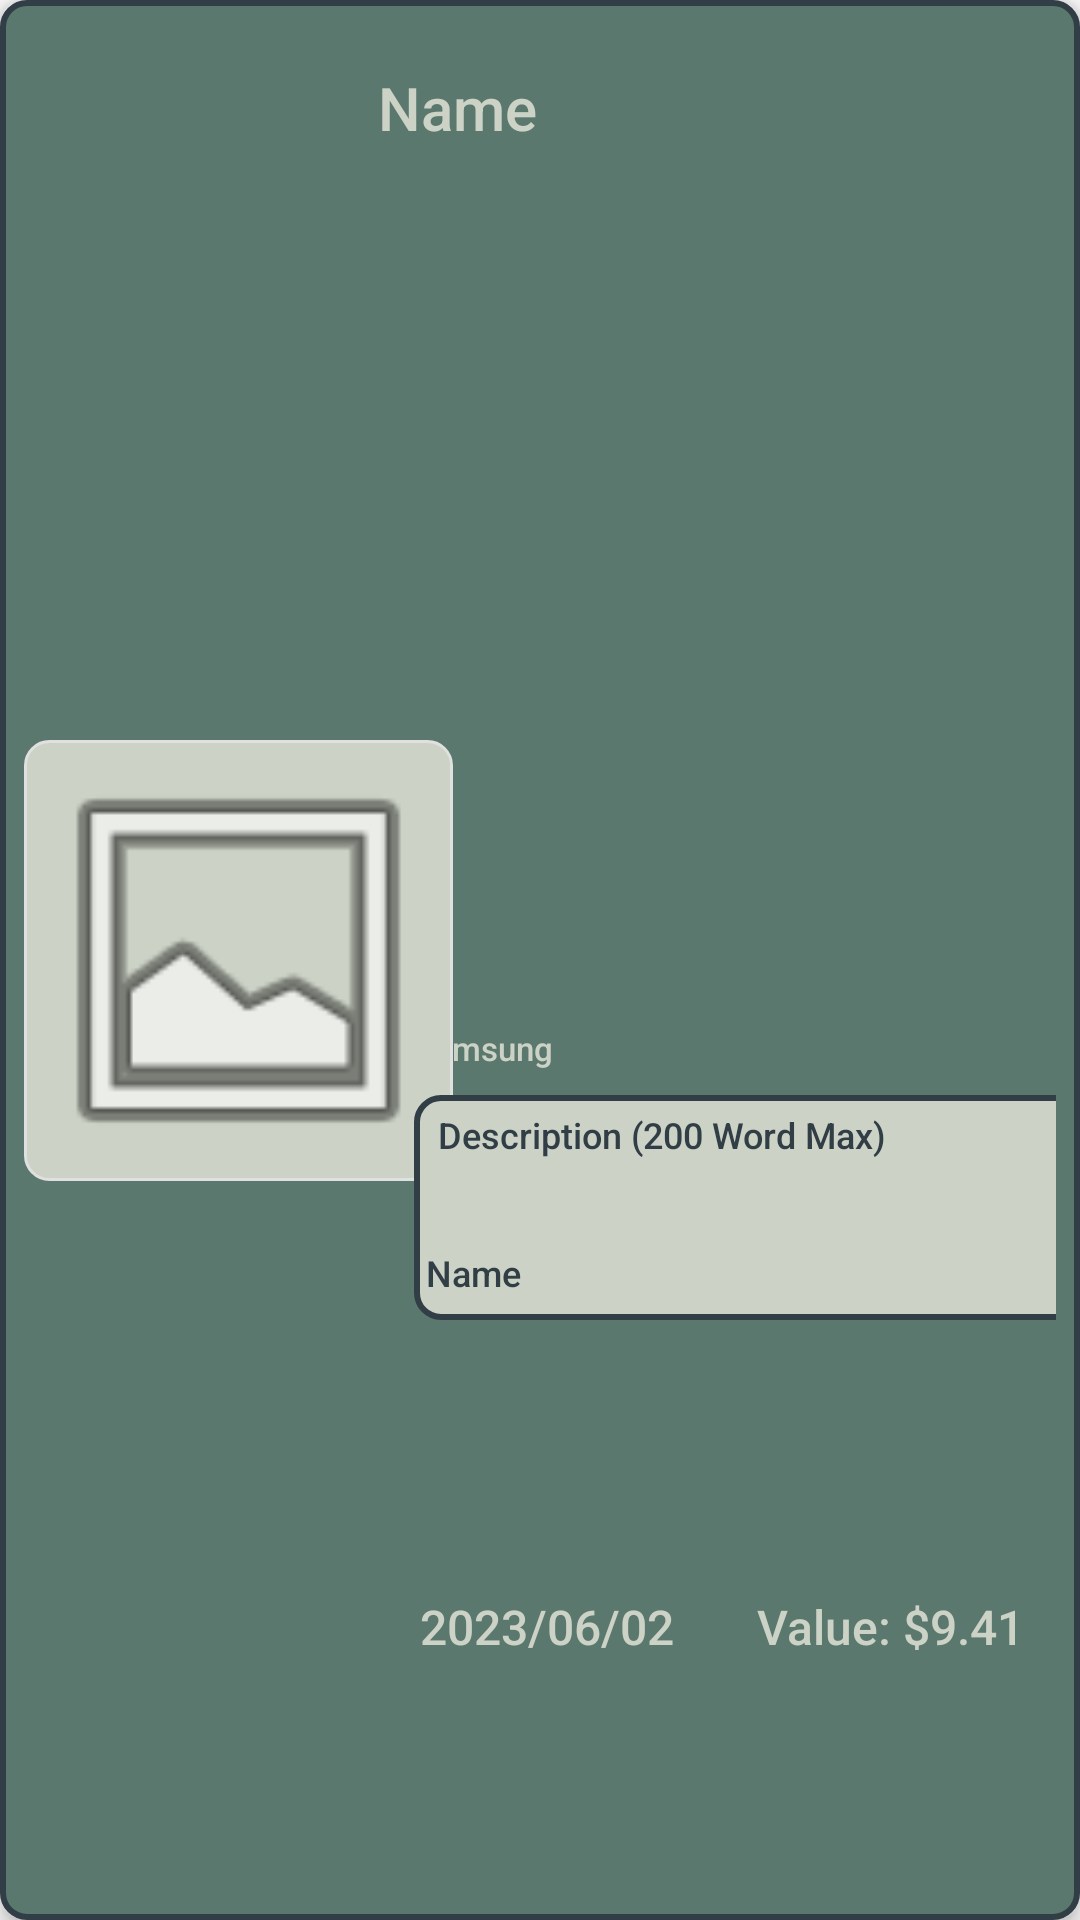

Produce the Android XML layout that renders to this screen, including the resource entries it uses.
<!-- AndroidManifest.xml: application theme Theme.LetsGoGolfing -->
<!-- res/layout/grid_item.xml -->
<?xml version="1.0" encoding="utf-8"?>
<androidx.constraintlayout.widget.ConstraintLayout xmlns:android="http://schemas.android.com/apk/res/android"
    xmlns:app="http://schemas.android.com/apk/res-auto"
    xmlns:tools="http://schemas.android.com/tools"
    android:layout_width="match_parent"
    android:layout_height="175dp"
    android:background="@drawable/item_background_selector"
    android:elevation="4dp"
    android:padding="8dp"
    android:radius="8dp">


    <ImageView
        android:id="@+id/itemImage"
        android:layout_width="143dp"
        android:layout_height="147dp"
        android:background="@drawable/rounded_image_background"
        android:src="@android:drawable/ic_menu_gallery"
        android:contentDescription="Item Image"
        app:layout_constraintBottom_toBottomOf="parent"
        app:layout_constraintStart_toStartOf="parent"
        app:layout_constraintTop_toTopOf="parent" />


    <TextView
        android:id="@+id/itemValue"
        android:layout_width="wrap_content"
        android:layout_height="wrap_content"
        android:layout_marginTop="8dp"
        android:fontFamily="sans-serif-medium"
        android:paddingTop="4dp"
        android:text="Value: $9.41"
        android:textColor="@color/Ash_Gray"
        android:textSize="16sp"
        app:layout_constraintBottom_toBottomOf="parent"
        app:layout_constraintEnd_toEndOf="parent"
        app:layout_constraintHorizontal_bias="0.905"
        app:layout_constraintStart_toEndOf="@+id/itemImage"
        app:layout_constraintTop_toBottomOf="@+id/itemDescription" />

    <TextView
        android:id="@+id/itemDate"
        android:layout_width="wrap_content"
        android:layout_height="wrap_content"
        android:layout_marginTop="8dp"
        android:fontFamily="sans-serif-medium"
        android:paddingTop="4dp"
        android:text="2023/06/02"
        android:textColor="@color/Ash_Gray"
        android:textSize="16sp"
        app:layout_constraintBottom_toBottomOf="parent"
        app:layout_constraintEnd_toEndOf="parent"
        app:layout_constraintHorizontal_bias="0.509"
        app:layout_constraintStart_toStartOf="parent"
        app:layout_constraintTop_toBottomOf="@+id/itemDescription" />

    <TextView
        android:id="@+id/itemName"
        android:layout_width="205dp"
        android:layout_height="28dp"
        android:layout_marginBottom="11dp"
        android:fontFamily="sans-serif-medium"
        android:text="Name"
        android:textColor="@color/Ash_Gray"
        android:textSize="20sp"
        app:layout_constraintBottom_toTopOf="@+id/itemDescription"
        app:layout_constraintEnd_toEndOf="parent"
        app:layout_constraintHorizontal_bias="0.848"
        app:layout_constraintStart_toStartOf="parent"
        app:layout_constraintTop_toTopOf="parent"
        app:layout_constraintVertical_bias="0.045" />

    <TextView
        android:id="@+id/itemDescription"
        android:layout_width="225dp"
        android:layout_height="75dp"
        android:background="@drawable/drawable_edittext"
        android:fontFamily="sans-serif-medium"
        android:paddingStart="5dp"
        android:paddingTop="5dp"
        android:paddingEnd="5dp"
        android:text=" Description (200 Word Max)"
        android:maxLength="93"
        android:textColor="@color/Charcoal"
        android:textSize="12sp"
        app:layout_constraintBottom_toBottomOf="parent"
        app:layout_constraintEnd_toEndOf="parent"
        app:layout_constraintHorizontal_bias="0.542"
        app:layout_constraintStart_toEndOf="@+id/itemImage"
        app:layout_constraintTop_toTopOf="parent"
        app:layout_constraintVertical_bias="0.65" />

    <TextView
        android:id="@+id/itemTags"
        android:layout_width="221dp"
        android:layout_height="24dp"
        android:fontFamily="sans-serif-medium"
        android:text="Name"
        android:textColor="@color/Charcoal"
        android:textSize="12sp"
        app:layout_constraintBottom_toBottomOf="@+id/itemDescription"
        app:layout_constraintEnd_toEndOf="@+id/itemDescription"
        app:layout_constraintHorizontal_bias="1.0"
        app:layout_constraintStart_toStartOf="@+id/itemDescription"
        app:layout_constraintTop_toTopOf="@+id/itemDescription"
        app:layout_constraintVertical_bias="1.0" />

    <TextView
        android:id="@+id/itemMake"
        android:layout_width="153dp"
        android:layout_height="19dp"
        android:layout_marginBottom="4dp"
        android:fontFamily="sans-serif-medium"
        android:text="Samsung"
        android:textColor="@color/Ash_Gray"
        android:textSize="11sp"
        app:layout_constraintBottom_toTopOf="@+id/itemDescription"
        app:layout_constraintEnd_toEndOf="parent"
        app:layout_constraintHorizontal_bias="0.68"
        app:layout_constraintStart_toStartOf="parent" />


</androidx.constraintlayout.widget.ConstraintLayout>
<!-- resources referenced by this layout -->
<resources>
  <color name="Ash_Gray">#ccd2c6</color>
  <color name="Charcoal">#313e45</color>
  <!-- drawable drawable_edittext (drawable) -->
  <?xml version="1.0" encoding="utf-8"?>
  <shape xmlns:android="http://schemas.android.com/apk/res/android">
      <solid android:color="@color/Ash_Gray"/>
      <corners android:radius="8dp"/>
      <stroke android:width="2dp" android:color="@color/Charcoal"/>
  </shape>
  <!-- drawable item_background_selector (drawable) -->
  <?xml version="1.0" encoding="utf-8"?>
  <selector xmlns:android="http://schemas.android.com/apk/res/android">
      <item android:drawable="@drawable/item_background_selected" android:state_selected="true"/>
      <item android:drawable="@drawable/rounded_edittext"/>
  </selector>
  <!-- drawable rounded_image_background (drawable) -->
  <?xml version="1.0" encoding="utf-8"?>
  <shape xmlns:android="http://schemas.android.com/apk/res/android">
      <solid android:color="@color/Ash_Gray"/>
      <corners android:radius="8dp"/>
      <stroke android:color="#E0E0E0" android:width="1dp"/>
  </shape>
  <style name="Theme.LetsGoGolfing" parent="Theme.AppCompat.Light.DarkActionBar" />
  <!-- drawable item_background_selected (drawable) -->
  <?xml version="1.0" encoding="utf-8"?>
  <shape xmlns:android="http://schemas.android.com/apk/res/android">
      <solid android:color="#FFCDD2"/> 
      <corners android:radius="8dp"/>
      <stroke android:width="2dp" android:color="@color/cardview_dark_background"/>
  </shape>
  <!-- drawable rounded_edittext (drawable) -->
  <?xml version="1.0" encoding="utf-8"?>
  <shape xmlns:android="http://schemas.android.com/apk/res/android">
      <solid android:color="#5a786e"/> 
      <corners android:radius="8dp"/>
      <stroke android:width="2dp" android:color="#313e45"/> 
  </shape>
</resources>
